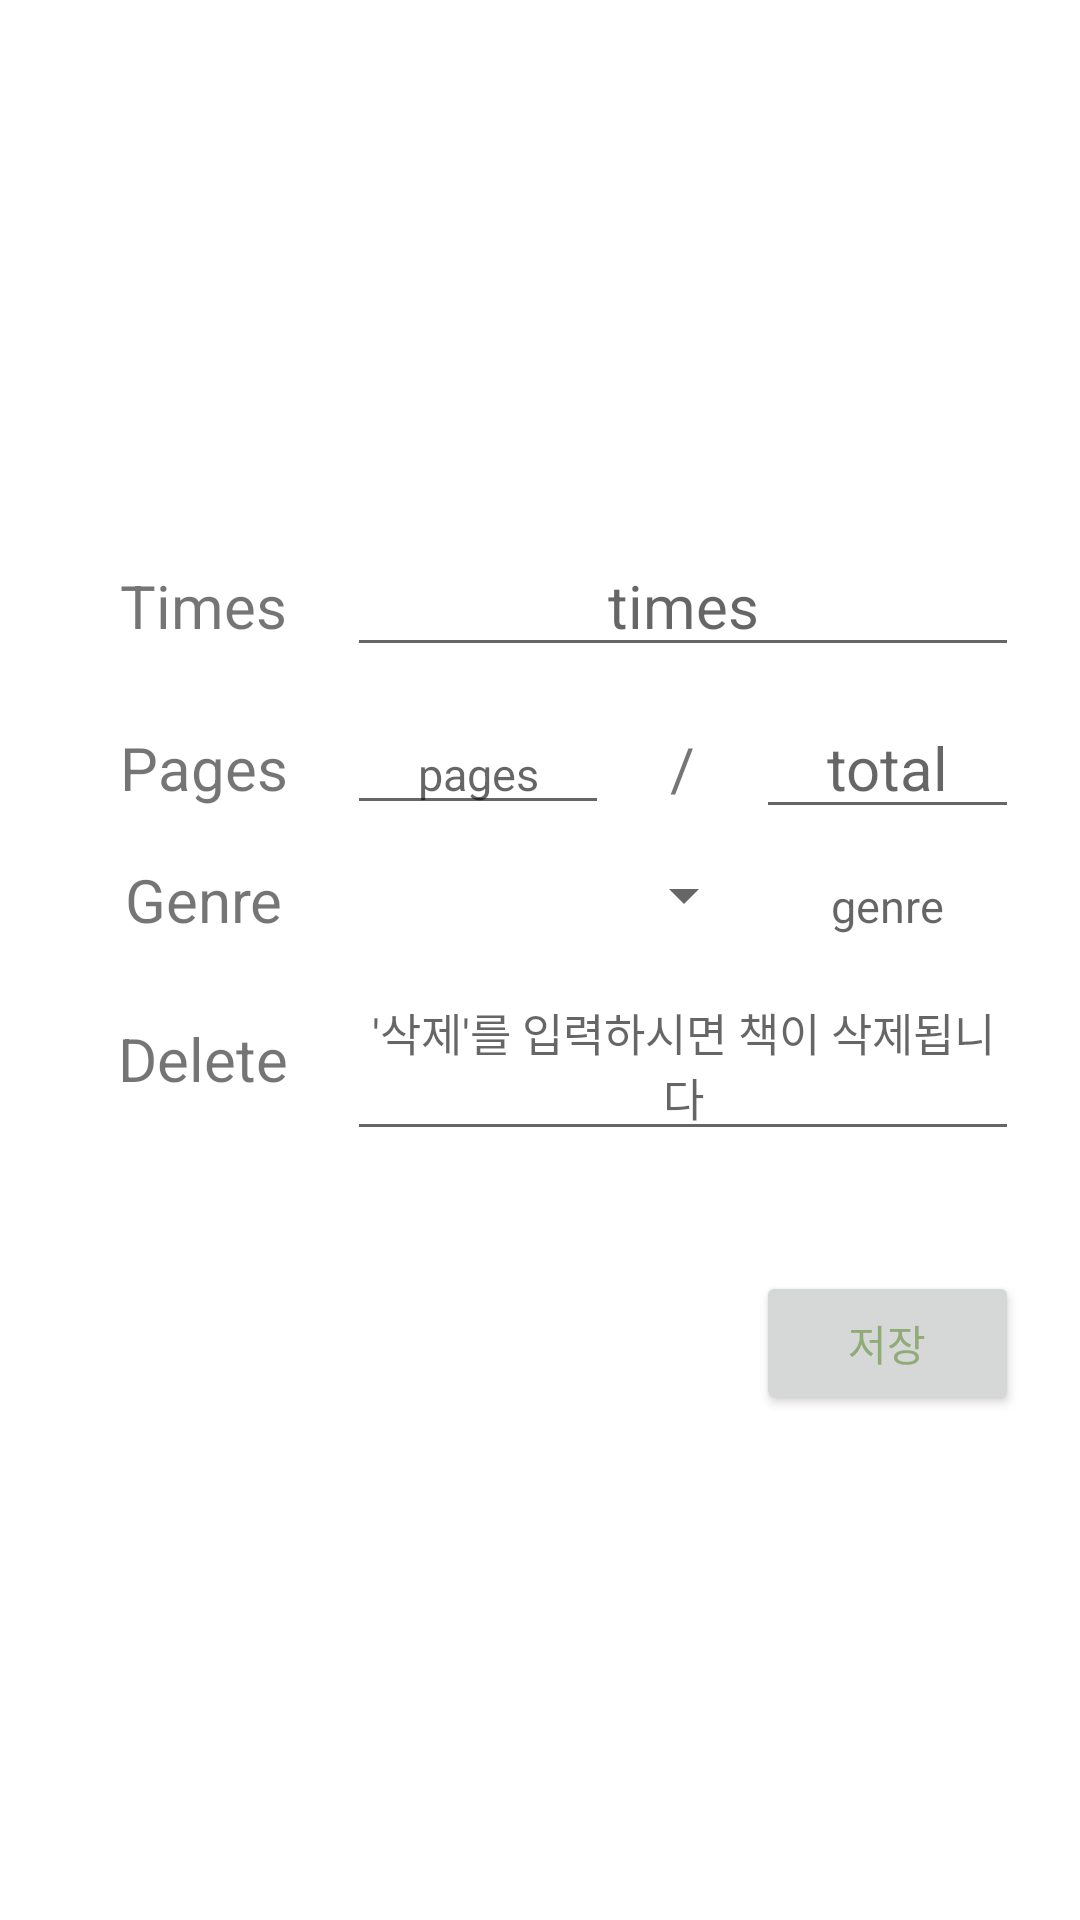

Reconstruct the res/layout file that produces this screen, plus the resources it refers to.
<!-- AndroidManifest.xml: application theme AppTheme -->
<!-- res/layout/pop_up_booklist_eachbook.xml -->
<?xml version="1.0" encoding="utf-8"?>
<LinearLayout xmlns:android="http://schemas.android.com/apk/res/android"
    android:layout_width="match_parent"
    android:layout_height="match_parent"
    android:background="#ffffffff"

    android:orientation="vertical">


    <TableLayout
        android:layout_width="match_parent"
        android:layout_height="match_parent"
        android:layout_margin="20dp"
        android:gravity="center"
        android:stretchColumns="*">


        
        <TableRow android:paddingTop="10dp">

            <TextView
                android:id="@+id/tvTimes"
                android:layout_width="wrap_content"
                android:layout_height="wrap_content"
                android:gravity="center"
                android:text="Times"
                android:textSize="20dp" />


            <EditText
                android:id="@+id/etTimes"
                android:layout_width="wrap_content"
                android:layout_height="wrap_content"
                android:layout_span="3"
                android:gravity="center"
                android:hint="times"
                android:inputType="number"
                android:textSize="20dp" />


        </TableRow>

        
        <TableRow android:paddingTop="10dp">

            <TextView
                android:layout_width="wrap_content"
                android:layout_height="wrap_content"
                android:gravity="center"
                android:text="Pages"
                android:textSize="20dp" />

            <EditText
                android:id="@+id/etCurPages"
                android:layout_width="wrap_content"
                android:layout_height="wrap_content"
                android:gravity="center"
                android:hint="pages"
                android:inputType="number"
                android:textSize="15dp" />
            <TextView
                android:layout_width="10dp"
                android:layout_height="wrap_content"
                android:gravity="center"
                android:text="/"
                android:hint="pages"
                android:inputType="number"
                android:textSize="20dp" />

            <EditText
                android:id="@+id/etTotPages"
                android:layout_width="wrap_content"
                android:layout_height="wrap_content"
                android:gravity="center"
                android:hint="total"
                android:inputType="number"
                android:textSize="20dp" />

        </TableRow>

        
        <TableRow android:paddingTop="10dp">

            <TextView
                android:id="@+id/textView2"
                android:layout_width="wrap_content"
                android:layout_height="wrap_content"
                android:gravity="center"
                android:text="Genre"
                android:textSize="20dp" />

            <Spinner
                android:spinnerMode="dialog"
                android:id="@+id/spGenreList"
                android:layout_width="100dp"
                android:layout_height="wrap_content"
                android:layout_span="2"
                android:gravity="center">


            </Spinner>

            <TextView
                android:id="@+id/tvGenreShow"
                android:layout_width="20dp"
                android:layout_height="wrap_content"
                android:gravity="center"
                android:hint="genre"
                android:textSize="15dp" />

        </TableRow>

        
        <TableRow android:paddingTop="10dp">

            <TextView
                android:layout_width="wrap_content"
                android:layout_height="wrap_content"
                android:gravity="center"
                android:text="Delete"
                android:textSize="20dp" />

            <EditText
                android:id="@+id/etDelete"
                android:layout_width="wrap_content"
                android:layout_height="wrap_content"
                android:layout_span="3"
                android:gravity="center"
                android:hint="'삭제'를 입력하시면 책이 삭제됩니다"
                android:textSize="15dp" />
        </TableRow>

        <TableRow android:paddingTop="40dp">

            <Button
                android:id="@+id/btnSave2"
                android:layout_width="30dp"
                android:layout_height="wrap_content"
                android:layout_column="3"
                android:textColor="@color/colorAccent"

                android:text="저장" />

        </TableRow>


    </TableLayout>


</LinearLayout>
<!-- resources referenced by this layout -->
<resources>
  <color name="colorAccent">#90AB76</color>
  <style name="AppTheme" parent="Theme.AppCompat.Light.DarkActionBar">
          
          <item name="colorPrimary">@color/colorPrimary</item>
          <item name="colorPrimaryDark">@color/colorPrimaryDark</item>
          <item name="colorAccent">@color/colorAccent</item>
      </style>
  <color name="colorPrimary">#90AB76</color>
  <color name="colorPrimaryDark">#B2BCA9</color>
</resources>
